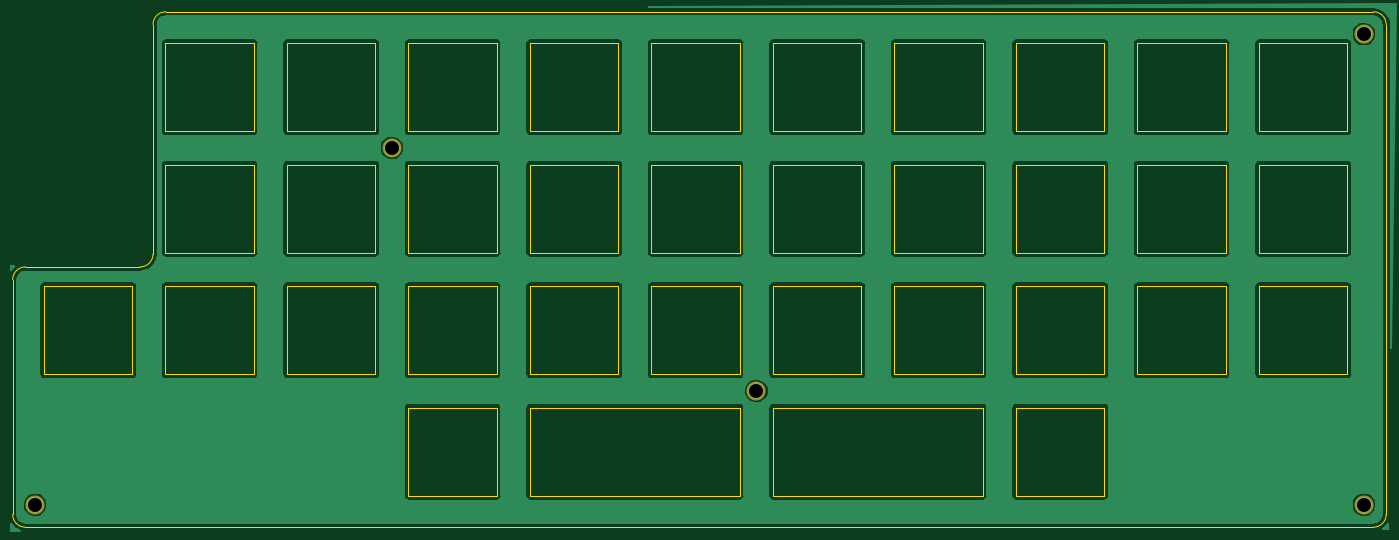
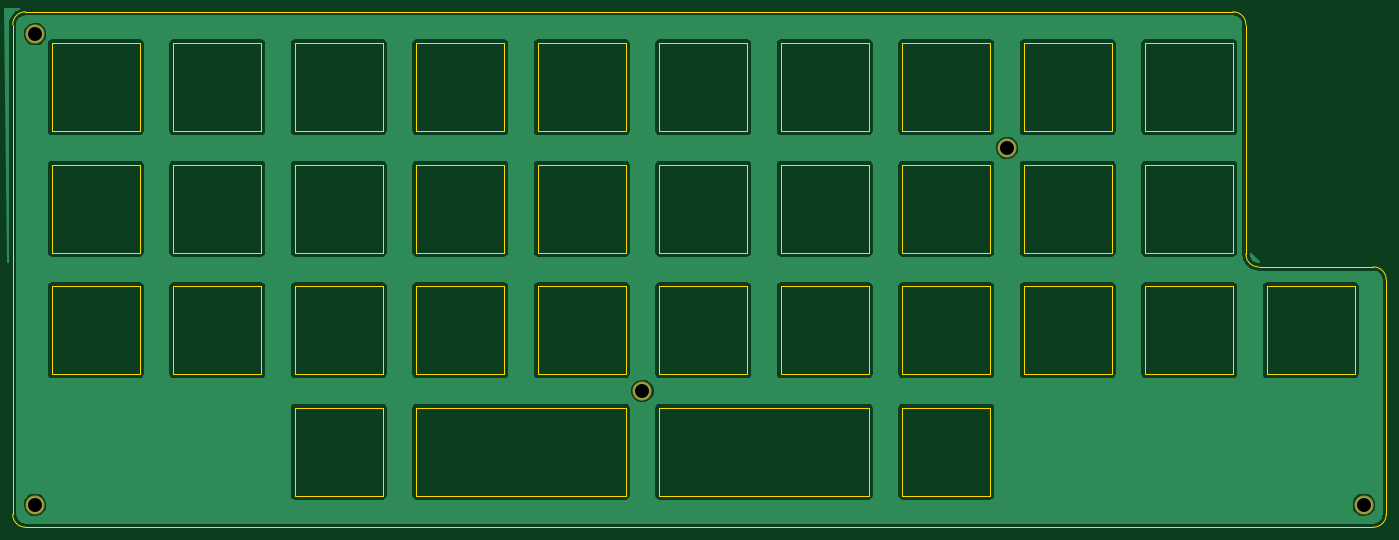
Circuit board: 9 layer files. Board 215.4 x 80.8 mm.
- bottom_copper: TopPlate-B.Cu.gbr (79075 bytes)
- bottom_mask: TopPlate-B.Mask.gbr (775 bytes)
- bottom_silk: TopPlate-B.SilkS.gbr (486 bytes)
- outline: TopPlate-Edge.Cuts.gbr (8541 bytes)
- top_copper: TopPlate-F.Cu.gbr (80614 bytes)
- top_mask: TopPlate-F.Mask.gbr (775 bytes)
- top_silk: TopPlate-F.SilkS.gbr (537 bytes)
- drill: TopPlate-NPTH.drl (132 bytes)
- drill: TopPlate-PTH.drl (225 bytes)

=== bottom_copper: TopPlate-B.Cu.gbr (79075 bytes, source omitted) ===
=== bottom_mask: TopPlate-B.Mask.gbr ===
G04 #@! TF.GenerationSoftware,KiCad,Pcbnew,(5.0.0)*
G04 #@! TF.CreationDate,2019-03-21T01:05:28+08:00*
G04 #@! TF.ProjectId,TopPlate,546F70506C6174652E6B696361645F70,rev?*
G04 #@! TF.SameCoordinates,Original*
G04 #@! TF.FileFunction,Soldermask,Bot*
G04 #@! TF.FilePolarity,Negative*
%FSLAX46Y46*%
G04 Gerber Fmt 4.6, Leading zero omitted, Abs format (unit mm)*
G04 Created by KiCad (PCBNEW (5.0.0)) date 03/21/19 01:05:28*
%MOMM*%
%LPD*%
G01*
G04 APERTURE LIST*
%ADD10C,3.000000*%
G04 APERTURE END LIST*
D10*
G04 #@! TO.C,*
X241480000Y-118090000D03*
G04 #@! TD*
G04 #@! TO.C,*
X241480000Y-44270000D03*
G04 #@! TD*
G04 #@! TO.C,*
X146230000Y-100230000D03*
G04 #@! TD*
G04 #@! TO.C,*
X33120000Y-118100000D03*
G04 #@! TD*
G04 #@! TO.C,*
X89080000Y-62130000D03*
G04 #@! TD*
M02*

=== bottom_silk: TopPlate-B.SilkS.gbr ===
G04 #@! TF.GenerationSoftware,KiCad,Pcbnew,(5.0.0)*
G04 #@! TF.CreationDate,2019-03-21T01:05:28+08:00*
G04 #@! TF.ProjectId,TopPlate,546F70506C6174652E6B696361645F70,rev?*
G04 #@! TF.SameCoordinates,Original*
G04 #@! TF.FileFunction,Legend,Bot*
G04 #@! TF.FilePolarity,Positive*
%FSLAX46Y46*%
G04 Gerber Fmt 4.6, Leading zero omitted, Abs format (unit mm)*
G04 Created by KiCad (PCBNEW (5.0.0)) date 03/21/19 01:05:28*
%MOMM*%
%LPD*%
G01*
G04 APERTURE LIST*
G04 APERTURE END LIST*
M02*

=== outline: TopPlate-Edge.Cuts.gbr (8541 bytes, source omitted) ===
=== top_copper: TopPlate-F.Cu.gbr (80614 bytes, source omitted) ===
=== top_mask: TopPlate-F.Mask.gbr ===
G04 #@! TF.GenerationSoftware,KiCad,Pcbnew,(5.0.0)*
G04 #@! TF.CreationDate,2019-03-21T01:05:28+08:00*
G04 #@! TF.ProjectId,TopPlate,546F70506C6174652E6B696361645F70,rev?*
G04 #@! TF.SameCoordinates,Original*
G04 #@! TF.FileFunction,Soldermask,Top*
G04 #@! TF.FilePolarity,Negative*
%FSLAX46Y46*%
G04 Gerber Fmt 4.6, Leading zero omitted, Abs format (unit mm)*
G04 Created by KiCad (PCBNEW (5.0.0)) date 03/21/19 01:05:28*
%MOMM*%
%LPD*%
G01*
G04 APERTURE LIST*
%ADD10C,3.000000*%
G04 APERTURE END LIST*
D10*
G04 #@! TO.C,*
X241480000Y-118090000D03*
G04 #@! TD*
G04 #@! TO.C,*
X241480000Y-44270000D03*
G04 #@! TD*
G04 #@! TO.C,*
X146230000Y-100230000D03*
G04 #@! TD*
G04 #@! TO.C,*
X33120000Y-118100000D03*
G04 #@! TD*
G04 #@! TO.C,*
X89080000Y-62130000D03*
G04 #@! TD*
M02*

=== top_silk: TopPlate-F.SilkS.gbr ===
G04 #@! TF.GenerationSoftware,KiCad,Pcbnew,(5.0.0)*
G04 #@! TF.CreationDate,2019-03-21T01:05:28+08:00*
G04 #@! TF.ProjectId,TopPlate,546F70506C6174652E6B696361645F70,rev?*
G04 #@! TF.SameCoordinates,Original*
G04 #@! TF.FileFunction,Legend,Top*
G04 #@! TF.FilePolarity,Positive*
%FSLAX46Y46*%
G04 Gerber Fmt 4.6, Leading zero omitted, Abs format (unit mm)*
G04 Created by KiCad (PCBNEW (5.0.0)) date 03/21/19 01:05:28*
%MOMM*%
%LPD*%
G01*
G04 APERTURE LIST*
%ADD10C,0.150000*%
G04 APERTURE END LIST*
G04 #@! TO.C,*
D10*
G04 #@! TD*
M02*

=== drill: TopPlate-NPTH.drl ===
M48
;DRILL file {KiCad (5.0.0)} date 03/21/19 01:05:31
;FORMAT={-:-/ absolute / inch / decimal}
FMAT,2
INCH,TZ
%
G90
G05
M72
T0
M30

=== drill: TopPlate-PTH.drl ===
M48
;DRILL file {KiCad (5.0.0)} date 03/21/19 01:05:31
;FORMAT={-:-/ absolute / inch / decimal}
FMAT,2
INCH,TZ
T1C0.0866
%
G90
G05
M72
T1
X1.3039Y-4.6496
X9.5071Y-4.6492
X3.5071Y-2.4461
X9.5071Y-1.7429
X5.7571Y-3.9461
T0
M30

